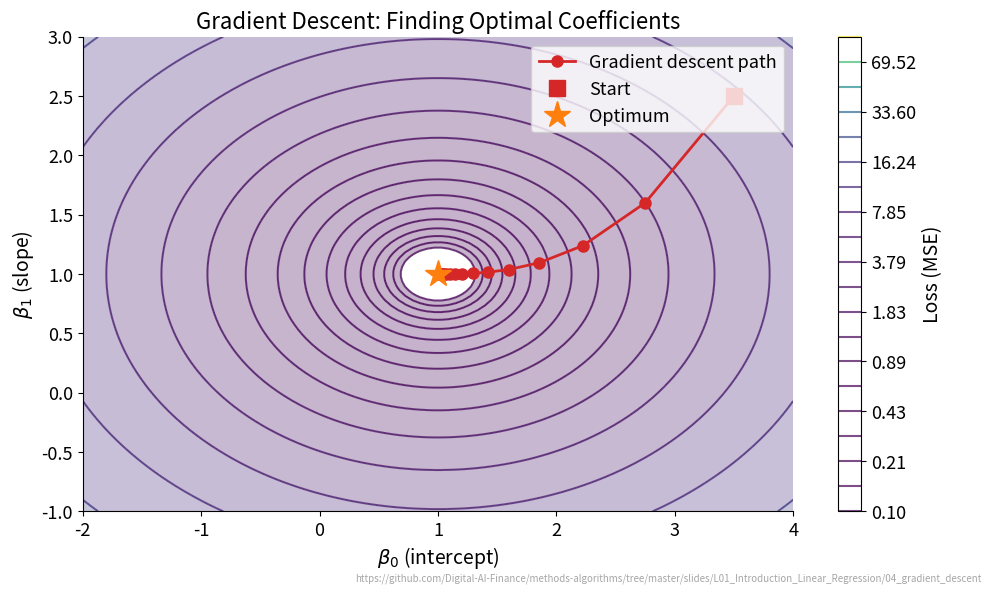

The matplotlib source for this figure: (Note: this script raises an exception after producing the figure.)
"""Gradient Descent Visualization - Loss landscape with optimization path"""
import matplotlib.pyplot as plt
import numpy as np
from pathlib import Path

# QuantLet branding metadata
CHART_METADATA = {
    "title": "Gradient Descent Optimization",
    "description": "Contour plot with optimization path showing gradient descent",
    "url": "https://github.com/Digital-AI-Finance/methods-algorithms/tree/master/slides/L01_Introduction_Linear_Regression/04_gradient_descent"
}

# Chart settings for Beamer
plt.rcParams.update({
    'font.size': 14, 'axes.labelsize': 14, 'axes.titlesize': 16,
    'xtick.labelsize': 13, 'ytick.labelsize': 13, 'legend.fontsize': 13,
    'figure.figsize': (10, 6), 'figure.dpi': 150,
    'axes.spines.top': False,
    'axes.spines.right': False
})

# Colors
MLPURPLE = '#3333B2'
MLORANGE = '#FF7F0E'
MLRED = '#D62728'

# Create loss surface (quadratic bowl)
beta0 = np.linspace(-2, 4, 100)
beta1 = np.linspace(-1, 3, 100)
B0, B1 = np.meshgrid(beta0, beta1)

# True optimum at (1, 1)
Loss = (B0 - 1)**2 + 2*(B1 - 1)**2

# Gradient descent path
path_b0 = [3.5]
path_b1 = [2.5]
lr = 0.15

for i in range(15):
    grad_b0 = 2 * (path_b0[-1] - 1)
    grad_b1 = 4 * (path_b1[-1] - 1)
    path_b0.append(path_b0[-1] - lr * grad_b0)
    path_b1.append(path_b1[-1] - lr * grad_b1)

# Create figure
fig, ax = plt.subplots(figsize=(10, 6))

# Contour plot
levels = np.logspace(-1, 2, 20)
contour = ax.contour(B0, B1, Loss, levels=levels, cmap='viridis', alpha=0.7)
ax.contourf(B0, B1, Loss, levels=levels, cmap='viridis', alpha=0.3)

# Optimization path
ax.plot(path_b0, path_b1, 'o-', color=MLRED, markersize=8, linewidth=2, label='Gradient descent path')
ax.plot(path_b0[0], path_b1[0], 's', color=MLRED, markersize=12, label='Start')
ax.plot(1, 1, '*', color=MLORANGE, markersize=20, label='Optimum')

# Labels
ax.set_xlabel(r'$\beta_0$ (intercept)')
ax.set_ylabel(r'$\beta_1$ (slope)')
ax.set_title('Gradient Descent: Finding Optimal Coefficients')
ax.legend(loc='upper right')

# Colorbar
cbar = plt.colorbar(contour, ax=ax)
cbar.set_label('Loss (MSE)')

# Add URL annotation
plt.figtext(0.99, 0.01, CHART_METADATA['url'],
            fontsize=7, color='gray', ha='right', va='bottom', alpha=0.7)

plt.tight_layout()
plt.savefig(Path(__file__).parent / 'chart.pdf', dpi=300, bbox_inches='tight')
plt.close()
print("Chart saved: 04_gradient_descent/chart.pdf")
